pico-8 play session: hold ← + tap ❎

[t = 6 s] hold ← ~6s, tap ❎ ~10×
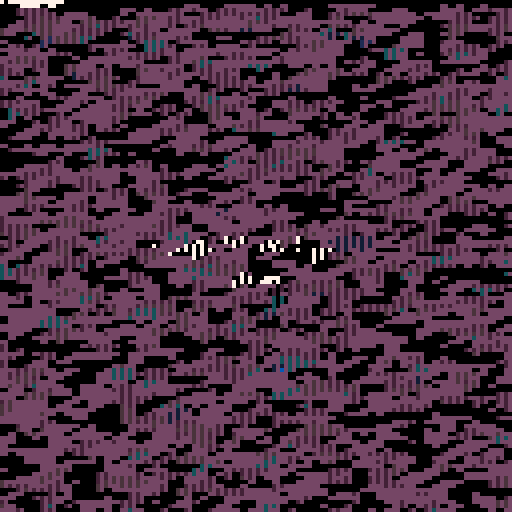
[t = 8 s] hold ← ~8s, tap ❎ ~14×
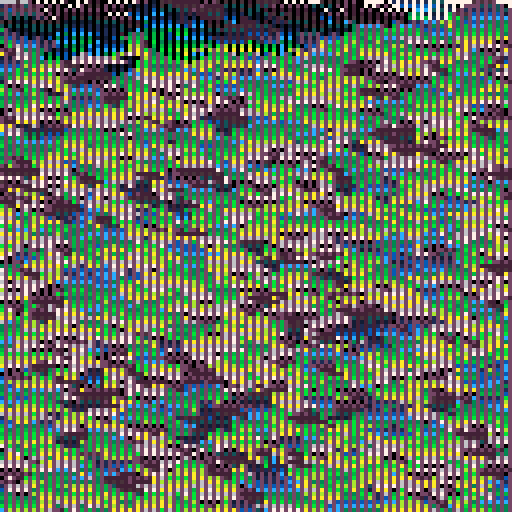

pico-8 cartridge
version 33
__lua__
-- memory probe 5
-- alexthescott
-- 10/1/21

-- ⬅️➡️ change 1/3 variations
-- ❎🅾️ change 1/3 palettes

-- new seed every day of the year 
srand(31*stat(81)+stat(82)) 

p1={7,6,10,138,11,139,3,12,140,1,129,131,133,130,141,0}
p2={7,135,10,15,143,9,137,142,14,8,136,2,141,130,133,0}
p3={7,135,15,143,6,134,5,13,1,129,141,130,132,133,128,0}

p={p1,p2,p3}
pc=1+rnd(#p)\1
c=p[pc]
pal(c,1)

version=rnd(3)\1
dir=((rnd(2)\1)*2)-1

function burn()
	for i=1,1024 do
		local p=0x6000+rnd(8128)\1
		if version==0 then
			poke(p+64,peek(p))
			poke(p+dir,peek(p))
		elseif version==1 then
			poke(p+64,peek(p))
			poke(p+dir,peek(p)-0.1)
		else
			poke(p+64,peek(p)-0.1)
			poke(p+dir,peek(p))
		end
	end
end


a=1
b=1

month=stat(81)
day=stat(82)

cls()
_set_fps(60)
::♥::
if t()<2 then
	print("memory probe 5",36,59,1)
	print(month.."/"..day,55,65)
else
	burn()
	
	pset(a,0,a\128+b)
	a+=1
	
	if a%128==0 then
		b+=1
		a=0
	end
	
	if b>=16 then
		b=0
		srand(31*stat(81)+stat(82))
	end
	
	if btnp(❎) or btnp(🅾️) then
		pc+=1
		if(pc>#p) pc=1
		c=p[pc]
		pal(c,1)
	end
	
	if btnp(⬅️) or btnp(⬆️) then
		version+=1
		if version>3 then
			version=0
			dir*=-1
		end
	end
	
	if btnp(➡️) or btnp(⬇️) then
		version-=1
		if version<0 then
			version=3
			dir*=-1
		end
	end
end
flip()
goto ♥
__gfx__
00000000000000000000000000000000000000000000000000000000000000000000000000000000000000000000000000000000000000000000000000000000
00000000000000000000000000000000000000000000000000000000000000000000000000000000000000000000000000000000000000000000000000000000
00700700000000000000000000000000000000000000000000000000000000000000000000000000000000000000000000000000000000000000000000000000
00077000000000000000000000000000000000000000000000000000000000000000000000000000000000000000000000000000000000000000000000000000
00077000000000000000000000000000000000000000000000000000000000000000000000000000000000000000000000000000000000000000000000000000
00700700000000000000000000000000000000000000000000000000000000000000000000000000000000000000000000000000000000000000000000000000
